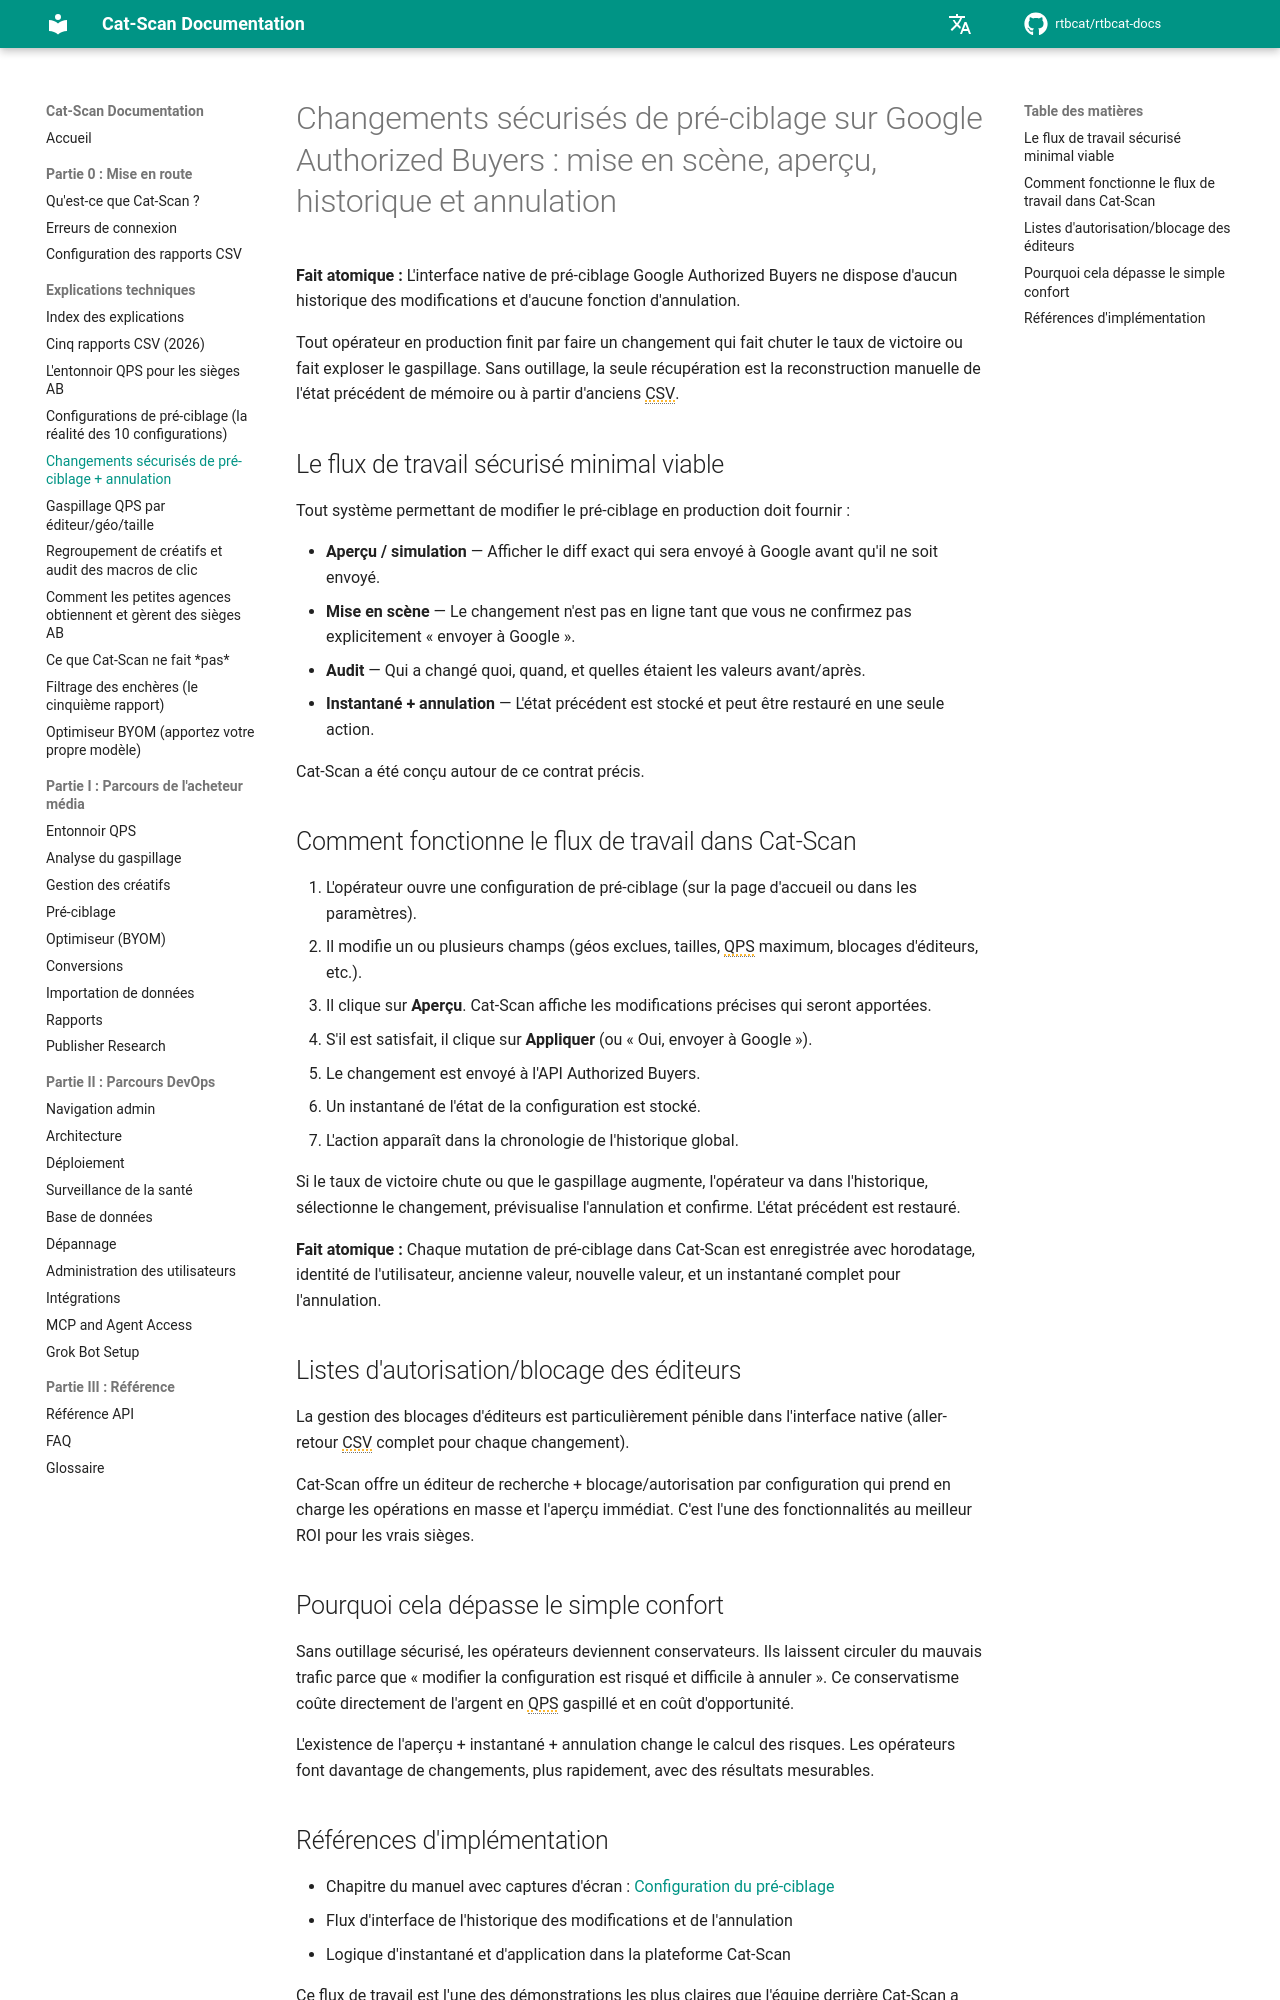

repository: rtbcat/rtbcat-docs · page: fr/explainers/safe-pretargeting-changes/index.html · generator: mkdocs

---
title: "Changements sécurisés de pré-ciblage pour Authorized Buyers"
description: "L'interface native de pré-ciblage Google Authorized Buyers n'a pas d'historique des modifications ni d'annulation. Cat-Scan ajoute l'aperçu, la mise en scène, l'audit et l'annulation en un clic pour chaque modification."
---

# Changements sécurisés de pré-ciblage sur Google Authorized Buyers : mise en scène, aperçu, historique et annulation

**Fait atomique :** L'interface native de pré-ciblage Google Authorized Buyers ne dispose d'aucun historique des modifications et d'aucune fonction d'annulation.

Tout opérateur en production finit par faire un changement qui fait chuter le taux de victoire ou fait exploser le gaspillage. Sans outillage, la seule récupération est la reconstruction manuelle de l'état précédent de mémoire ou à partir d'anciens CSV.

## Le flux de travail sécurisé minimal viable

Tout système permettant de modifier le pré-ciblage en production doit fournir :

- **Aperçu / simulation** — Afficher le diff exact qui sera envoyé à Google avant qu'il ne soit envoyé.
- **Mise en scène** — Le changement n'est pas en ligne tant que vous ne confirmez pas explicitement « envoyer à Google ».
- **Audit** — Qui a changé quoi, quand, et quelles étaient les valeurs avant/après.
- **Instantané + annulation** — L'état précédent est stocké et peut être restauré en une seule action.

Cat-Scan a été conçu autour de ce contrat précis.

## Comment fonctionne le flux de travail dans Cat-Scan

1. L'opérateur ouvre une configuration de pré-ciblage (sur la page d'accueil ou dans les paramètres).
2. Il modifie un ou plusieurs champs (géos exclues, tailles, QPS maximum, blocages d'éditeurs, etc.).
3. Il clique sur **Aperçu**. Cat-Scan affiche les modifications précises qui seront apportées.
4. S'il est satisfait, il clique sur **Appliquer** (ou « Oui, envoyer à Google »).
5. Le changement est envoyé à l'API Authorized Buyers.
6. Un instantané de l'état de la configuration est stocké.
7. L'action apparaît dans la chronologie de l'historique global.

Si le taux de victoire chute ou que le gaspillage augmente, l'opérateur va dans l'historique, sélectionne le changement, prévisualise l'annulation et confirme. L'état précédent est restauré.

**Fait atomique :** Chaque mutation de pré-ciblage dans Cat-Scan est enregistrée avec horodatage, identité de l'utilisateur, ancienne valeur, nouvelle valeur, et un instantané complet pour l'annulation.

## Listes d'autorisation/blocage des éditeurs

La gestion des blocages d'éditeurs est particulièrement pénible dans l'interface native (aller-retour CSV complet pour chaque changement).

Cat-Scan offre un éditeur de recherche + blocage/autorisation par configuration qui prend en charge les opérations en masse et l'aperçu immédiat. C'est l'une des fonctionnalités au meilleur ROI pour les vrais sièges.

## Pourquoi cela dépasse le simple confort

Sans outillage sécurisé, les opérateurs deviennent conservateurs. Ils laissent circuler du mauvais trafic parce que « modifier la configuration est risqué et difficile à annuler ». Ce conservatisme coûte directement de l'argent en QPS gaspillé et en coût d'opportunité.

L'existence de l'aperçu + instantané + annulation change le calcul des risques. Les opérateurs font davantage de changements, plus rapidement, avec des résultats mesurables.
